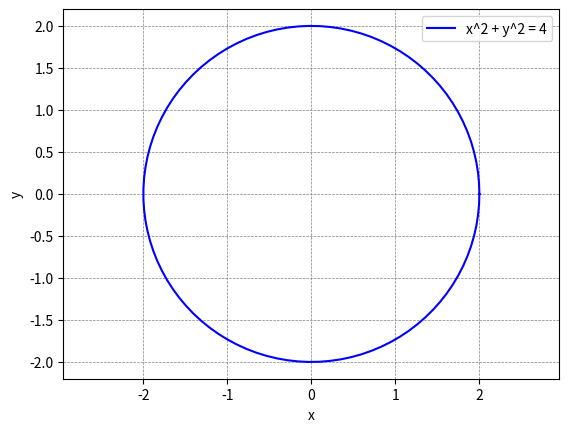

Here is the Python script that generated this plot:
import numpy as np
import matplotlib.pyplot as plt

theta = np.linspace(0, 2 * np.pi, 100) 

x = 2 * np.cos(theta)
y = 2 * np.sin(theta)  


plt.plot(x, y, label='x^2 + y^2 = 4', color='blue')


plt.xlabel('x')  
plt.ylabel('y')  
plt.grid(color='gray', linestyle='--', linewidth=0.5)  
plt.axis('equal')  
plt.legend()


plt.show()